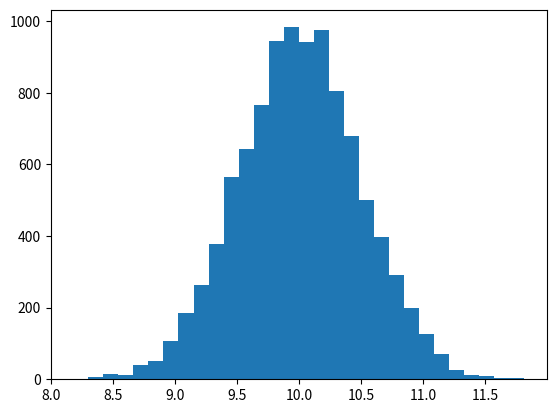

This chart was generated by the following Python code:
import numpy as np
import matplotlib.pyplot as plt
import scipy.stats as sp

values = np.random.normal(10,0.5,10000)
plt.hist(values,30)

firstMoment = np.mean(values)
secondMoment = np.var(values)
thirdMoment = sp.skew(values)
forthMoment = sp.kurtosis(values)
print(firstMoment,secondMoment,thirdMoment,forthMoment )

plt.show()
